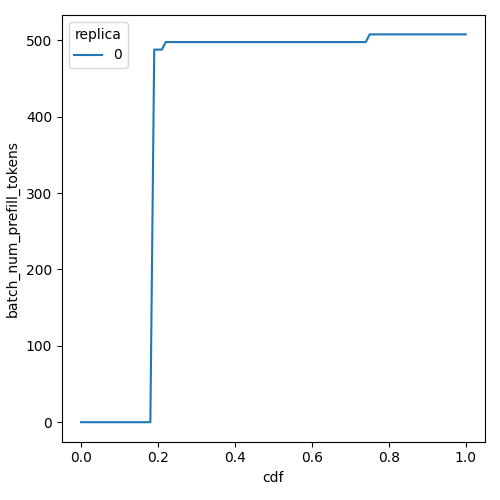

Source data for this figure (header and first rows):
cdf, batch_num_prefill_tokens, replica
0.0, 0.0, 0
0.01, 0.0, 0
0.02, 0.0, 0
0.03, 0.0, 0
0.04, 0.0, 0
0.05, 0.0, 0
0.06, 0.0, 0
0.07, 0.0, 0
0.08, 0.0, 0
0.09, 0.0, 0
0.1, 0.0, 0
0.11, 0.0, 0
0.12, 0.0, 0
0.13, 0.0, 0
0.14, 0.0, 0
0.15, 0.0, 0
0.16, 0.0, 0
0.17, 0.0, 0
0.18, 0.0, 0
0.19, 487.9, 0
0.2, 487.9, 0
0.21, 487.9, 0
0.22, 497.8, 0
0.23, 497.8, 0
0.24, 497.8, 0
0.25, 497.8, 0
0.26, 497.8, 0
0.27, 497.8, 0
0.28, 497.8, 0
0.29, 497.8, 0
0.3, 497.8, 0
0.31, 497.8, 0
0.32, 497.8, 0
0.33, 497.8, 0
0.34, 497.8, 0
0.35, 497.8, 0
0.36, 497.8, 0
0.37, 497.8, 0
0.38, 497.8, 0
0.39, 497.8, 0
0.4, 497.8, 0
0.41, 497.8, 0
0.42, 497.8, 0
0.43, 497.8, 0
0.44, 497.8, 0
0.45, 497.8, 0
0.46, 497.8, 0
0.47, 497.8, 0
0.48, 497.8, 0
0.49, 497.8, 0
0.5, 497.8, 0
0.51, 497.8, 0
0.52, 497.8, 0
0.53, 497.8, 0
0.54, 497.8, 0
0.55, 497.8, 0
0.56, 497.8, 0
0.57, 497.8, 0
0.58, 497.8, 0
0.59, 497.8, 0
... 41 more rows
